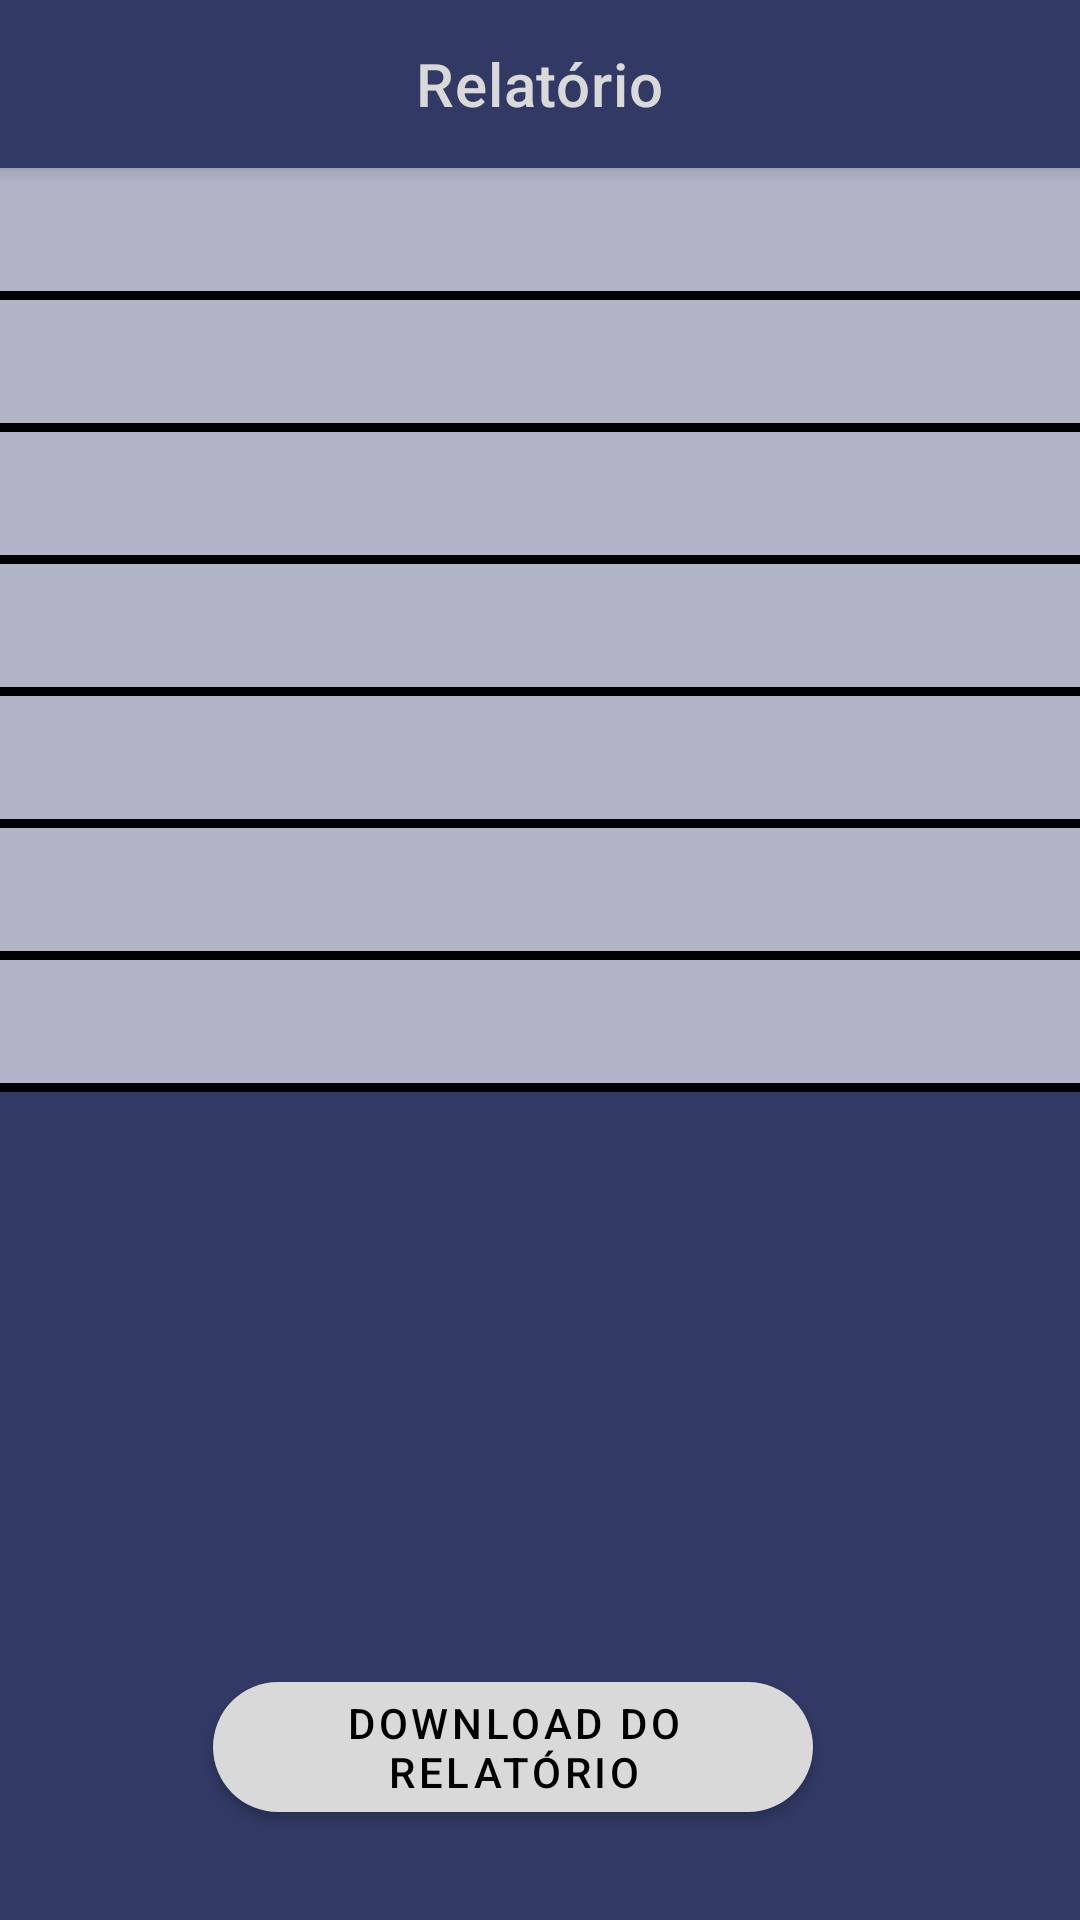

Write the Android layout XML for this screen, with the resource values it uses.
<!-- AndroidManifest.xml: application theme Theme.FoneCompany -->
<!-- res/layout/fragment_report_detail.xml -->
<?xml version="1.0" encoding="utf-8"?>
<androidx.constraintlayout.widget.ConstraintLayout xmlns:android="http://schemas.android.com/apk/res/android"
    xmlns:app="http://schemas.android.com/apk/res-auto"
    xmlns:tools="http://schemas.android.com/tools"
    android:layout_width="match_parent"
    android:layout_height="match_parent">

    <com.google.android.material.appbar.MaterialToolbar
        android:id="@+id/mt"
        android:layout_width="match_parent"
        android:layout_height="?attr/actionBarSize"
        app:layout_constraintTop_toTopOf="parent"
        app:title="@string/report_fragment_detail_title"
        app:titleCentered="true" />

    <androidx.core.widget.NestedScrollView
        android:id="@+id/nsv"
        android:layout_width="match_parent"
        android:layout_height="0dp"
        app:layout_constraintBottom_toTopOf="@id/llButtons"
        app:layout_constraintTop_toBottomOf="@id/mt">

        <LinearLayout
            android:layout_width="match_parent"
            android:layout_height="wrap_content"
            android:orientation="vertical">

            <TextView
                android:id="@+id/tvName"
                android:layout_width="match_parent"
                android:layout_height="wrap_content"
                android:background="@color/blue_light"
                android:padding="7dp"
                android:textColor="@color/black"
                android:textSize="20sp"
                tools:text="Nome do Funcionario: Felipe Reno Valle Poletti" />

            <com.google.android.material.divider.MaterialDivider
                android:layout_width="match_parent"
                android:layout_height="3dp"
                app:dividerColor="@color/black" />

            <TextView
                android:id="@+id/tvWage"
                android:layout_width="match_parent"
                android:layout_height="wrap_content"
                android:background="@color/blue_light"
                android:padding="7dp"
                android:textColor="@color/black"
                android:textSize="20sp"
                tools:text="Salario: xxxxx" />

            <com.google.android.material.divider.MaterialDivider
                android:layout_width="match_parent"
                android:layout_height="3dp"
                app:dividerColor="@color/black" />

            <TextView
                android:id="@+id/tvINSS"
                android:layout_width="match_parent"
                android:layout_height="wrap_content"
                android:background="@color/blue_light"
                android:padding="7dp"
                android:textColor="@color/black"
                android:textSize="20sp"
                tools:text="INSS: xxxxx" />

            <com.google.android.material.divider.MaterialDivider
                android:layout_width="match_parent"
                android:layout_height="3dp"
                app:dividerColor="@color/black" />

            <TextView
                android:id="@+id/tvIRPF"
                android:layout_width="match_parent"
                android:layout_height="wrap_content"
                android:background="@color/blue_light"
                android:padding="7dp"
                android:textColor="@color/black"
                android:textSize="20sp"
                tools:text="IRPF: xxxxx" />

            <com.google.android.material.divider.MaterialDivider
                android:layout_width="match_parent"
                android:layout_height="3dp"
                app:dividerColor="@color/black" />

            <TextView
                android:id="@+id/tvTransportationValue"
                android:layout_width="match_parent"
                android:layout_height="wrap_content"
                android:background="@color/blue_light"
                android:padding="7dp"
                android:textColor="@color/black"
                android:textSize="20sp"
                tools:text="Vale Transporte: xxxxx" />

            <com.google.android.material.divider.MaterialDivider
                android:layout_width="match_parent"
                android:layout_height="3dp"
                app:dividerColor="@color/black" />

            <TextView
                android:id="@+id/tvDeductions"
                android:layout_width="match_parent"
                android:layout_height="wrap_content"
                android:background="@color/blue_light"
                android:padding="7dp"
                android:textColor="@color/black"
                android:textSize="20sp"
                tools:text="Deduções: xxxxx" />

            <com.google.android.material.divider.MaterialDivider
                android:layout_width="match_parent"
                android:layout_height="3dp"
                app:dividerColor="@color/black" />

            <TextView
                android:id="@+id/tvSalaryLiquid"
                android:layout_width="match_parent"
                android:layout_height="wrap_content"
                android:background="@color/blue_light"
                android:padding="7dp"
                android:textColor="@color/black"
                android:textSize="20sp"
                tools:text="Salario Liquido: xxxxx" />

            <com.google.android.material.divider.MaterialDivider
                android:layout_width="match_parent"
                android:layout_height="3dp"
                app:dividerColor="@color/black" />

        </LinearLayout>


    </androidx.core.widget.NestedScrollView>

    <LinearLayout
        android:id="@+id/llButtons"
        android:layout_width="match_parent"
        android:layout_height="wrap_content"
        android:layout_marginHorizontal="6dp"
        android:layout_marginBottom="30dp"
        android:gravity="center"
        android:orientation="horizontal"
        app:layout_constraintBottom_toBottomOf="parent"
        app:layout_constraintTop_toBottomOf="@id/nsv"
        app:layout_constraintVertical_bias="1">

        <com.google.android.material.button.MaterialButton
            android:id="@+id/btnDownload"
            android:layout_width="200dp"
            android:layout_height="wrap_content"
            android:layout_marginEnd="17.5dp"
            android:text="@string/report_fragment_detail_download_button_label"
            app:cornerRadius="50dp" />

    </LinearLayout>

</androidx.constraintlayout.widget.ConstraintLayout>
<!-- resources referenced by this layout -->
<resources>
  <color name="black">#FF000000</color>
  <color name="blue_light">#B1B3C6</color>
  <string name="report_fragment_detail_download_button_label">Download Do Relatório</string>
  <string name="report_fragment_detail_title">Relatório</string>
  <style name="Theme.FoneCompany" parent="Theme.MaterialComponents.DayNight.DarkActionBar">
          
          <item name="colorPrimary">@color/white</item>
          <item name="colorPrimaryVariant">@color/purple_700</item>
          <item name="colorOnPrimary">@color/black</item>
          <item name="android:colorBackground">@color/blue_background</item>
          
          <item name="colorSecondary">@color/teal_200</item>
          <item name="colorSecondaryVariant">@color/teal_700</item>
          <item name="colorOnSecondary">@color/black</item>
          
          <item name="android:statusBarColor">?attr/colorPrimaryVariant</item>
          
          <item name="bottomNavigationStyle">@style/Widget.FoneCompany.BottomNavigationView</item>
          <item name="toolbarStyle">@style/Widget.FoneCompany.Toobar</item>
      </style>
  <color name="white">#D9D9D9</color>
  <color name="purple_700">#FF3700B3</color>
  <color name="blue_background">#313964</color>
  <color name="teal_200">#FF03DAC5</color>
  <color name="teal_700">#FF018786</color>
  <style name="Widget.FoneCompany.BottomNavigationView" parent="Widget.MaterialComponents.BottomNavigationView.Colored">
          <item name="materialThemeOverlay">@style/ThemeOverlay.App.BottomNavigationView</item>
      </style>
  <style name="Widget.FoneCompany.Toobar" parent="Widget.MaterialComponents.Toolbar.Primary">
          <item name="materialThemeOverlay">@style/ThemeOverlay.FoneCompany.WhiteTitleToobar</item>
          <item name="titleTextColor">@color/white</item>
          <item name="titleCentered">true</item>
      </style>
  <style name="ThemeOverlay.App.BottomNavigationView" parent="">
          <item name="colorPrimary">@color/blue_darkess</item>
          <item name="colorOnPrimary">@color/blue_selected</item>
      </style>
  <style name="ThemeOverlay.FoneCompany.WhiteTitleToobar" parent="">
          <item name="titleTextColor">@color/white</item>
          <item name="colorPrimary">@color/blue_background</item>
      </style>
  <color name="blue_darkess">#393F53</color>
  <color name="blue_selected">#5C97F0</color>
</resources>
